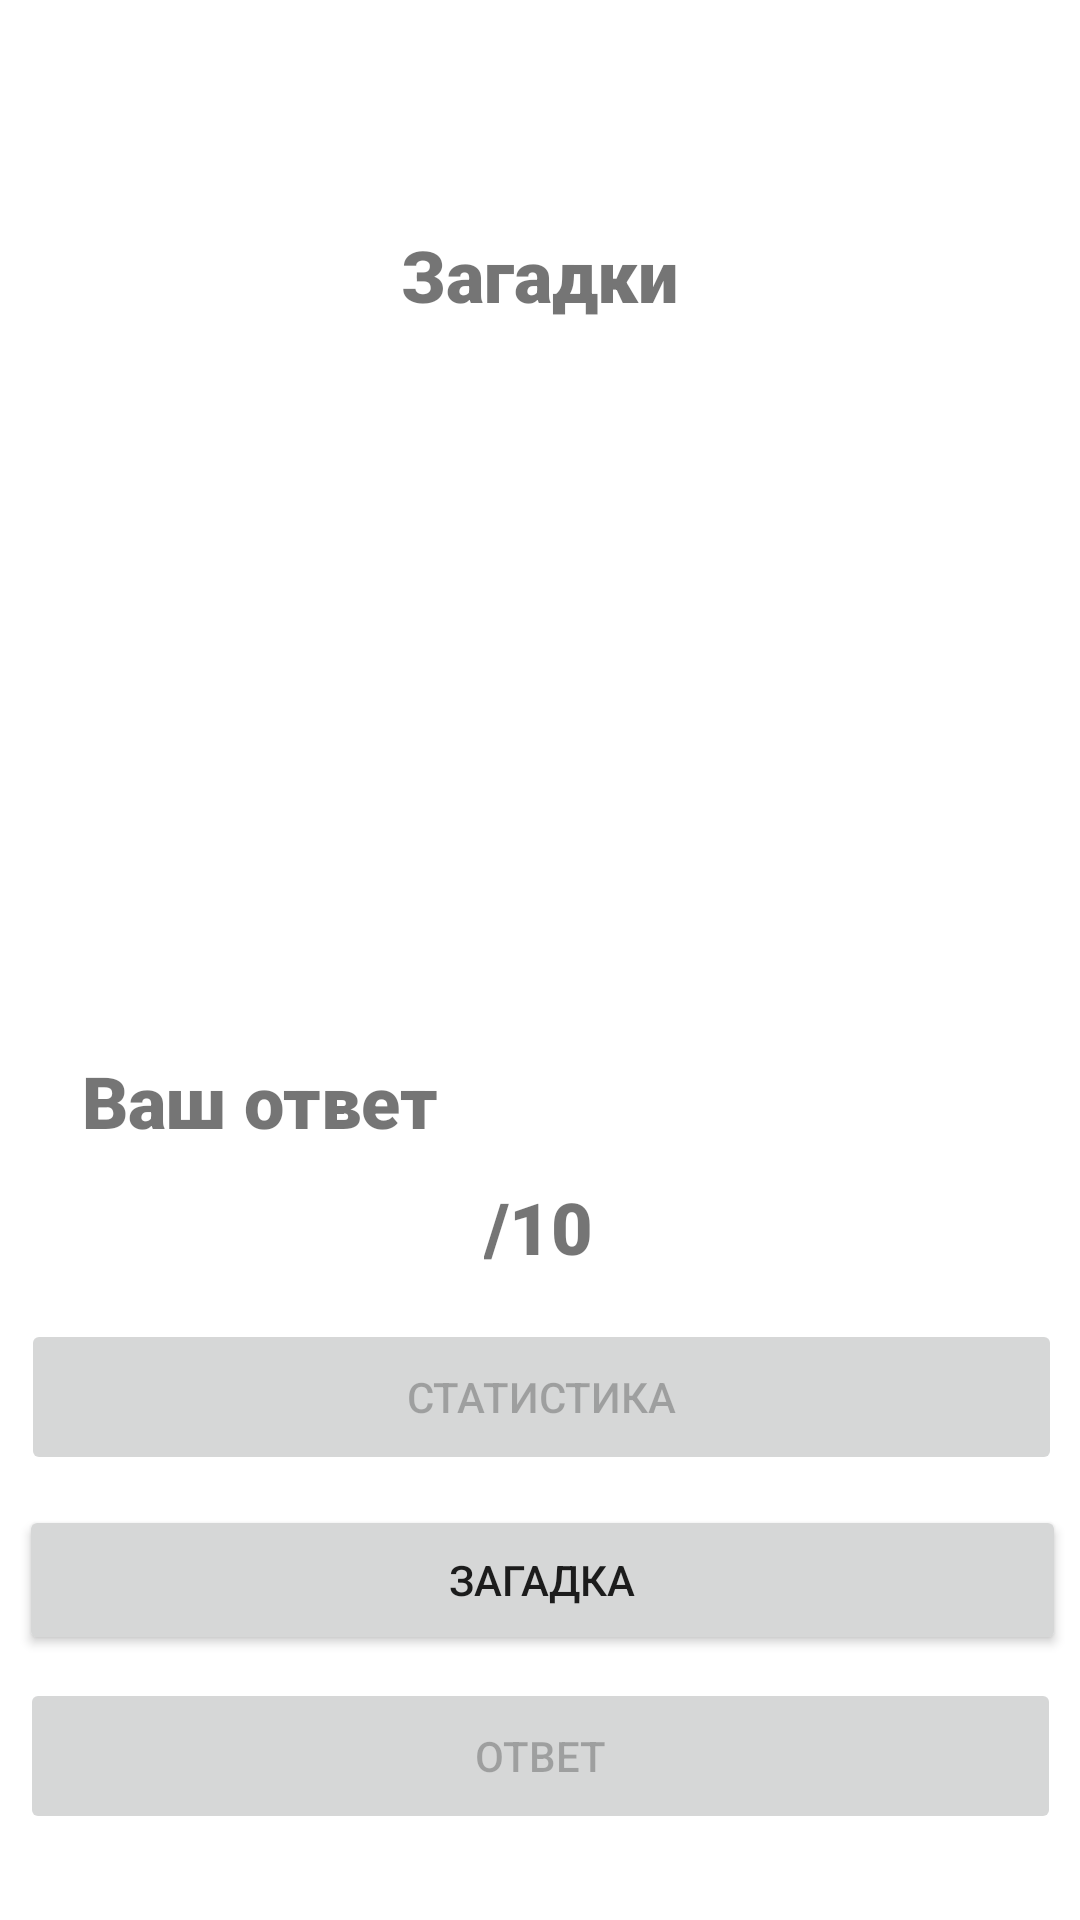

Reconstruct the res/layout file that produces this screen, plus the resources it refers to.
<!-- AndroidManifest.xml: application theme Theme.Zagadki -->
<!-- res/layout/activity_main.xml -->
<?xml version="1.0" encoding="utf-8"?>
<androidx.constraintlayout.widget.ConstraintLayout xmlns:android="http://schemas.android.com/apk/res/android"
    xmlns:app="http://schemas.android.com/apk/res-auto"
    xmlns:tools="http://schemas.android.com/tools"
    android:layout_width="match_parent"
    android:layout_height="match_parent"
    tools:context=".MainActivity">

    <TextView
        android:id="@+id/textView3"
        android:layout_width="wrap_content"
        android:layout_height="wrap_content"
        android:fontFamily="sans-serif-black"
        android:text="Загадки"
        android:textSize="24sp"
        app:layout_constraintBottom_toBottomOf="parent"
        app:layout_constraintEnd_toEndOf="parent"
        app:layout_constraintStart_toStartOf="parent"
        app:layout_constraintTop_toTopOf="parent"
        app:layout_constraintVertical_bias="0.124" />

    <TextView
        android:id="@+id/TextZagadki"
        android:layout_width="324dp"
        android:layout_height="256dp"
        android:fontFamily="sans-serif-black"
        android:gravity="center"
        android:textSize="24sp"
        app:autoSizeTextType="none"
        app:layout_constraintBottom_toBottomOf="parent"
        app:layout_constraintEnd_toEndOf="parent"
        app:layout_constraintHorizontal_bias="0.494"
        app:layout_constraintStart_toStartOf="parent"
        app:layout_constraintTop_toTopOf="parent"
        app:layout_constraintVertical_bias="0.221" />

    <TextView
        android:id="@+id/schet"
        android:layout_width="wrap_content"
        android:layout_height="wrap_content"
        android:fontFamily="sans-serif-black"
        android:text="/10"
        android:textSize="24sp"
        app:layout_constraintBottom_toBottomOf="parent"
        app:layout_constraintEnd_toEndOf="parent"
        app:layout_constraintHorizontal_bias="0.498"
        app:layout_constraintStart_toStartOf="parent"
        app:layout_constraintTop_toTopOf="parent"
        app:layout_constraintVertical_bias="0.646" />

    <TextView
        android:id="@+id/textView2"
        android:layout_width="wrap_content"
        android:layout_height="wrap_content"
        android:fontFamily="sans-serif-black"
        android:text="Ваш ответ"
        android:textSize="24sp"
        app:layout_constraintBottom_toBottomOf="parent"
        app:layout_constraintEnd_toEndOf="parent"
        app:layout_constraintHorizontal_bias="0.113"
        app:layout_constraintStart_toStartOf="parent"
        app:layout_constraintTop_toTopOf="parent"
        app:layout_constraintVertical_bias="0.577" />

    <TextView
        android:id="@+id/Itog"
        android:layout_width="wrap_content"
        android:layout_height="wrap_content"
        android:fontFamily="sans-serif-black"
        android:textSize="24sp"
        app:layout_constraintBottom_toBottomOf="parent"
        app:layout_constraintEnd_toEndOf="parent"
        app:layout_constraintHorizontal_bias="0.815"
        app:layout_constraintStart_toStartOf="parent"
        app:layout_constraintTop_toTopOf="parent"
        app:layout_constraintVertical_bias="0.576" />

    <Button
        android:id="@+id/Zagadka"
        android:layout_width="349dp"
        android:layout_height="50dp"
        android:onClick="Zagadka"
        android:text="Загадка"
        app:layout_constraintBottom_toBottomOf="parent"
        app:layout_constraintEnd_toEndOf="parent"
        app:layout_constraintHorizontal_bias="0.564"
        app:layout_constraintStart_toStartOf="parent"
        app:layout_constraintTop_toTopOf="parent"
        app:layout_constraintVertical_bias="0.85" />

    <Button
        android:id="@+id/Stats"
        android:layout_width="347dp"
        android:layout_height="52dp"
        android:enabled="false"
        android:onClick="Stats"
        android:text="Статистика"
        app:layout_constraintBottom_toBottomOf="parent"
        app:layout_constraintEnd_toEndOf="parent"
        app:layout_constraintHorizontal_bias="0.546"
        app:layout_constraintStart_toStartOf="parent"
        app:layout_constraintTop_toTopOf="parent"
        app:layout_constraintVertical_bias="0.748" />

    <Button
        android:id="@+id/Otvet"
        android:layout_width="347dp"
        android:layout_height="52dp"
        android:enabled="false"
        android:onClick="Otvet"
        android:text="Ответ"
        app:layout_constraintBottom_toBottomOf="parent"
        app:layout_constraintEnd_toEndOf="parent"
        app:layout_constraintHorizontal_bias="0.515"
        app:layout_constraintStart_toStartOf="parent"
        app:layout_constraintTop_toTopOf="parent"
        app:layout_constraintVertical_bias="0.951" />

</androidx.constraintlayout.widget.ConstraintLayout>
<!-- resources referenced by this layout -->
<resources>
  <style name="Theme.Zagadki" parent="Theme.MaterialComponents.DayNight.DarkActionBar">
          
          <item name="colorPrimary">@color/purple_500</item>
          <item name="colorPrimaryVariant">@color/purple_700</item>
          <item name="colorOnPrimary">@color/white</item>
          
          <item name="colorSecondary">@color/teal_200</item>
          <item name="colorSecondaryVariant">@color/teal_700</item>
          <item name="colorOnSecondary">@color/black</item>
          
          <item name="android:statusBarColor">?attr/colorPrimaryVariant</item>
          
      </style>
  <!-- not gathered from this repository: default colours our renderer supplied (Android Studio template values) -->
  <color name="purple_500">#FF6200EE</color>
  <color name="purple_700">#FF3700B3</color>
  <color name="teal_200">#FF03DAC5</color>
  <color name="teal_700">#FF018786</color>
  <color name="black">#FF000000</color>
  <color name="white">#FFFFFFFF</color>
</resources>
